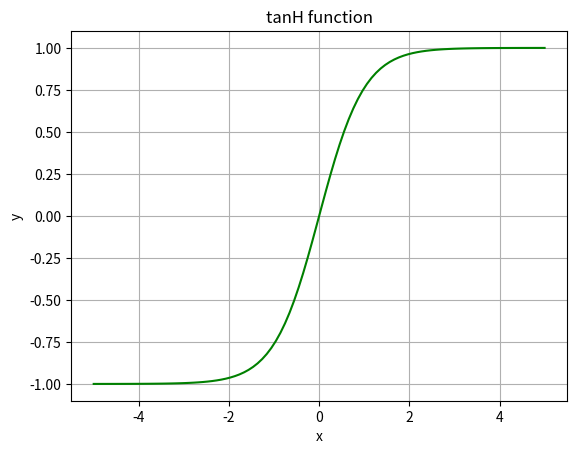

The matplotlib source for this figure:
#Implementation of the tanH function in python

import numpy as np
import matplotlib.pyplot as plt

def tanH(num):
    return (2 / (1 + np.exp(-2*num))) - 1

num_seq = np.linspace(-5, 5, 100)   # 'np.linspace' creates evenly spaced numbers in sequences structured as a numpy array
plt.plot(num_seq, tanH(num_seq),'g') # the 'r'-parameter for 'red. Chose 'g' for 'green' or 'b' for 'blue', etc.

plt.xlabel('x')
plt.ylabel('y')

plt.title('tanH function')
plt.grid()

plt.show()



